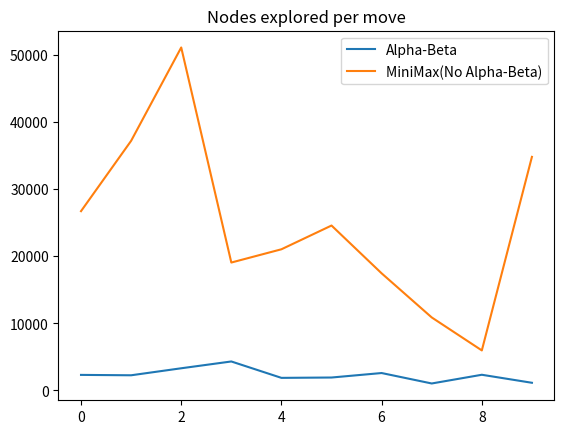

Write Python code to recreate this figure.
import matplotlib.pyplot as plt

def main():
    alphabeta = {(4, 4, 1): 3447, (3, 4, 1): 2582, (7, 4, 1): 2007, (1, 4, 1): 1903, (9, 4, 1): 1808, (2, 4, 1): 1770, (6, 4, 1): 1487, (5, 4, 1): 1400, (10, 4, 1): 882, (8, 4, 1): 772, (4, 3, 1): 661, (3, 3, 1): 544, (7, 3, 1): 454, (9, 3, 1): 370, (2, 3, 1): 354, (5, 3, 1): 339, (6, 3, 1): 316, (1, 3, 1): 293, (10, 3, 1): 177, (8, 3, 1): 176, (4, 2, 1): 158, (3, 2, 1): 129, (9, 2, 1): 116, (2, 2, 1): 100, (7, 2, 1): 100, (5, 2, 1): 96, (1, 2, 1): 89, (6, 2, 1): 85, (8, 2, 1): 61, (10, 2, 1): 54, (4, 1, 1): 38, (3, 1, 1): 36, (9, 1, 1): 28, (5, 1, 1): 25, (6, 1, 1): 24, (2, 1, 1): 22, (7, 1, 1): 21, (1, 1, 1): 19, (8, 1, 1): 15, (10, 1, 1): 15, (4, 0, 1): 10, (9, 0, 1): 9, (2, 0, 1): 8, (3, 0, 1): 8, (5, 0, 1): 8, (6, 0, 1): 8, (1, 0, 1): 7, (7, 0, 1): 7, (8, 0, 1): 7, (10, 0, 1): 7}
    minimax = {(3, 4, 1): 44979, (2, 4, 1): 32734, (10, 4, 1): 30340, (1, 4, 1): 23438, (6, 4, 1): 20994, (5, 4, 1): 18108, (4, 4, 1): 16437, (7, 4, 1): 14920, (8, 4, 1): 9250, (3, 3, 1): 5426, (9, 4, 1): 4985, (2, 3, 1): 3928, (10, 3, 1): 3908, (6, 3, 1): 3115, (1, 3, 1): 2864, (5, 3, 1): 2522, (4, 3, 1): 2253, (7, 3, 1): 2186, (8, 3, 1): 1370, (9, 3, 1): 823, (3, 2, 1): 662, (10, 2, 1): 513, (2, 2, 1): 496, (6, 2, 1): 415, (1, 2, 1): 379, (5, 2, 1): 361, (4, 2, 1): 329, (7, 2, 1): 304, (8, 2, 1): 220, (9, 2, 1): 126, (3, 1, 1): 78, (10, 1, 1): 67, (6, 1, 1): 62, (2, 1, 1): 61, (5, 1, 1): 52, (1, 1, 1): 49, (4, 1, 1): 46, (7, 1, 1): 46, (8, 1, 1): 37, (9, 1, 1): 25, (3, 0, 1): 9, (2, 0, 1): 8, (10, 0, 1): 8, (1, 0, 1): 7, (4, 0, 1): 7, (5, 0, 1): 7, (6, 0, 1): 7, (7, 0, 1): 6, (8, 0, 1): 6, (9, 0, 1): 4}
    
    ab = []
    mx = []
    
    ab = list(alphabeta.items())
    mx = list(minimax.items())
    
    ab.sort(key = lambda x: x[0][0])
    mx.sort(key = lambda x: x[0][0])
    
    mxsum = [0, 0, 0, 0, 0, 0, 0, 0, 0, 0]
    absum = [0, 0, 0, 0, 0, 0, 0, 0, 0, 0]
    
    for item, item2 in zip(mx, ab):
        mxsum[item[0][0] - 1] += item[1]
        absum[item2[0][0] - 1] += item2[1]
    
    plt.title("Nodes explored per move")
    plt.plot(absum, label="Alpha-Beta")
    plt.plot(mxsum, label="MiniMax(No Alpha-Beta)")
    plt.legend(loc="upper right")
    
    plt.show()
        

if __name__ == "__main__":
    main()